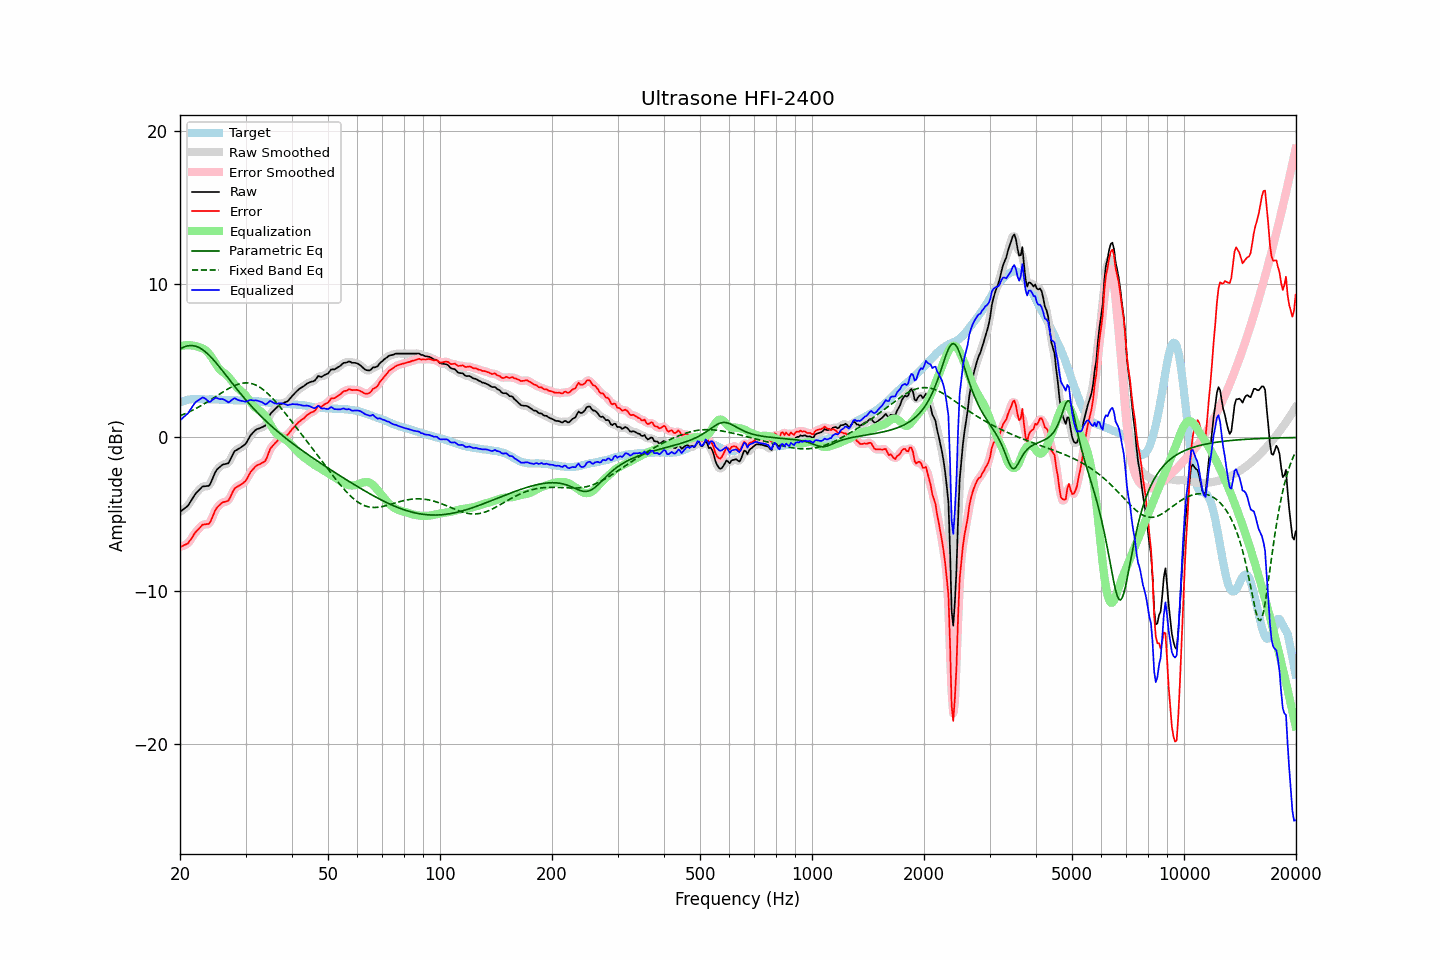

Values plotted in this chart, from the file beside it:
frequency, raw, error, smoothed, error_smoothed, equalization, parametric_eq, fixed_band_eq, equalized_raw, equalized_smoothed, target
20.00, -4.86, -7.15, -4.85, -7.14, 5.96, 5.78, 1.42, 1.10, 1.11, 2.29
20.20, -4.78, -7.11, -4.79, -7.11, 5.99, 5.84, 1.46, 1.21, 1.20, 2.33
20.40, -4.70, -7.07, -4.71, -7.08, 6.01, 5.89, 1.50, 1.31, 1.29, 2.37
20.61, -4.62, -7.01, -4.63, -7.03, 6.02, 5.93, 1.55, 1.40, 1.39, 2.39
20.81, -4.54, -6.97, -4.54, -6.97, 6.03, 5.97, 1.59, 1.49, 1.49, 2.43
21.02, -4.45, -6.92, -4.43, -6.88, 6.03, 5.99, 1.64, 1.58, 1.61, 2.47
21.23, -4.28, -6.76, -4.29, -6.77, 6.03, 6.00, 1.69, 1.75, 1.74, 2.48
21.44, -4.12, -6.61, -4.12, -6.62, 6.02, 6.01, 1.74, 1.90, 1.90, 2.50
21.66, -3.95, -6.46, -3.94, -6.45, 6.01, 6.00, 1.79, 2.06, 2.07, 2.51
21.87, -3.78, -6.28, -3.78, -6.29, 5.99, 5.98, 1.85, 2.22, 2.21, 2.51
22.09, -3.63, -6.14, -3.64, -6.16, 5.96, 5.95, 1.90, 2.33, 2.32, 2.52
22.31, -3.53, -6.04, -3.52, -6.04, 5.93, 5.91, 1.96, 2.40, 2.41, 2.52
22.54, -3.42, -5.94, -3.40, -5.92, 5.89, 5.86, 2.02, 2.47, 2.49, 2.52
22.76, -3.31, -5.81, -3.30, -5.81, 5.86, 5.81, 2.08, 2.55, 2.55, 2.51
22.99, -3.20, -5.69, -3.23, -5.73, 5.82, 5.74, 2.14, 2.62, 2.59, 2.50
23.22, -3.19, -5.68, -3.18, -5.68, 5.77, 5.66, 2.20, 2.58, 2.59, 2.50
23.45, -3.18, -5.66, -3.18, -5.67, 5.70, 5.58, 2.26, 2.52, 2.51, 2.49
23.69, -3.17, -5.65, -3.18, -5.67, 5.60, 5.48, 2.33, 2.43, 2.41, 2.48
23.92, -3.16, -5.64, -3.12, -5.60, 5.48, 5.38, 2.39, 2.32, 2.36, 2.48
24.16, -3.00, -5.49, -2.98, -5.47, 5.34, 5.28, 2.46, 2.35, 2.36, 2.49
24.40, -2.74, -5.24, -2.76, -5.25, 5.19, 5.17, 2.52, 2.45, 2.43, 2.49
24.65, -2.51, -4.99, -2.50, -4.99, 5.02, 5.05, 2.59, 2.51, 2.52, 2.48
24.89, -2.26, -4.74, -2.28, -4.76, 4.85, 4.93, 2.66, 2.59, 2.57, 2.48
25.14, -2.10, -4.58, -2.11, -4.59, 4.67, 4.81, 2.73, 2.58, 2.56, 2.48
25.39, -2.00, -4.48, -1.98, -4.46, 4.53, 4.68, 2.79, 2.53, 2.54, 2.48
25.65, -1.91, -4.38, -1.89, -4.37, 4.41, 4.55, 2.86, 2.50, 2.52, 2.47
25.91, -1.81, -4.27, -1.82, -4.29, 4.33, 4.42, 2.93, 2.52, 2.50, 2.46
26.16, -1.76, -4.22, -1.77, -4.23, 4.25, 4.28, 2.99, 2.49, 2.49, 2.46
26.43, -1.74, -4.20, -1.74, -4.20, 4.18, 4.15, 3.06, 2.44, 2.43, 2.46
26.69, -1.71, -4.17, -1.72, -4.18, 4.09, 4.02, 3.12, 2.38, 2.37, 2.46
26.96, -1.69, -4.14, -1.65, -4.10, 3.98, 3.88, 3.18, 2.29, 2.33, 2.45
27.23, -1.51, -3.96, -1.50, -3.95, 3.86, 3.75, 3.24, 2.35, 2.35, 2.45
27.50, -1.29, -3.74, -1.30, -3.74, 3.73, 3.61, 3.30, 2.44, 2.43, 2.45
27.77, -1.08, -3.51, -1.08, -3.52, 3.59, 3.48, 3.35, 2.52, 2.51, 2.44
28.05, -0.89, -3.32, -0.92, -3.36, 3.46, 3.34, 3.39, 2.57, 2.54, 2.44
28.33, -0.83, -3.25, -0.82, -3.25, 3.33, 3.21, 3.44, 2.51, 2.51, 2.42
28.62, -0.77, -3.19, -0.76, -3.18, 3.22, 3.08, 3.47, 2.45, 2.47, 2.42
28.90, -0.71, -3.13, -0.71, -3.13, 3.13, 2.95, 3.50, 2.42, 2.42, 2.42
29.19, -0.64, -3.06, -0.64, -3.06, 3.04, 2.82, 3.53, 2.40, 2.40, 2.42
29.48, -0.57, -3.00, -0.57, -3.00, 2.95, 2.70, 3.55, 2.38, 2.37, 2.43
29.78, -0.49, -2.91, -0.49, -2.91, 2.85, 2.57, 3.56, 2.36, 2.36, 2.42
30.08, -0.39, -2.82, -0.37, -2.79, 2.73, 2.45, 3.57, 2.34, 2.36, 2.43
30.38, -0.21, -2.62, -0.21, -2.62, 2.59, 2.33, 3.56, 2.38, 2.39, 2.41
30.68, -0.02, -2.43, -0.03, -2.43, 2.45, 2.21, 3.55, 2.43, 2.42, 2.41
30.99, 0.16, -2.24, 0.14, -2.26, 2.30, 2.09, 3.54, 2.46, 2.44, 2.40
31.30, 0.27, -2.12, 0.28, -2.12, 2.16, 1.98, 3.51, 2.43, 2.44, 2.39
31.61, 0.38, -2.01, 0.39, -1.99, 2.04, 1.87, 3.48, 2.42, 2.43, 2.39
31.93, 0.49, -1.88, 0.48, -1.90, 1.94, 1.75, 3.43, 2.43, 2.41, 2.37
32.24, 0.55, -1.81, 0.54, -1.82, 1.86, 1.64, 3.38, 2.41, 2.40, 2.36
32.57, 0.58, -1.78, 0.59, -1.76, 1.80, 1.54, 3.32, 2.38, 2.39, 2.36
32.89, 0.62, -1.73, 0.63, -1.72, 1.72, 1.43, 3.26, 2.35, 2.35, 2.35
33.22, 0.67, -1.65, 0.66, -1.68, 1.63, 1.33, 3.19, 2.30, 2.29, 2.33
33.55, 0.72, -1.60, 0.71, -1.61, 1.52, 1.22, 3.11, 2.24, 2.23, 2.32
33.89, 0.77, -1.53, 0.81, -1.50, 1.39, 1.12, 3.02, 2.16, 2.20, 2.30
34.23, 0.97, -1.33, 0.99, -1.30, 1.23, 1.02, 2.93, 2.20, 2.23, 2.30
34.57, 1.23, -1.05, 1.23, -1.06, 1.07, 0.92, 2.83, 2.30, 2.29, 2.28
34.92, 1.50, -0.77, 1.46, -0.81, 0.89, 0.83, 2.73, 2.39, 2.35, 2.27
35.27, 1.64, -0.63, 1.63, -0.62, 0.71, 0.73, 2.62, 2.35, 2.34, 2.27
35.62, 1.74, -0.50, 1.75, -0.49, 0.54, 0.64, 2.51, 2.28, 2.29, 2.24
35.97, 1.84, -0.39, 1.85, -0.39, 0.39, 0.55, 2.39, 2.23, 2.23, 2.23
... 635 more rows
